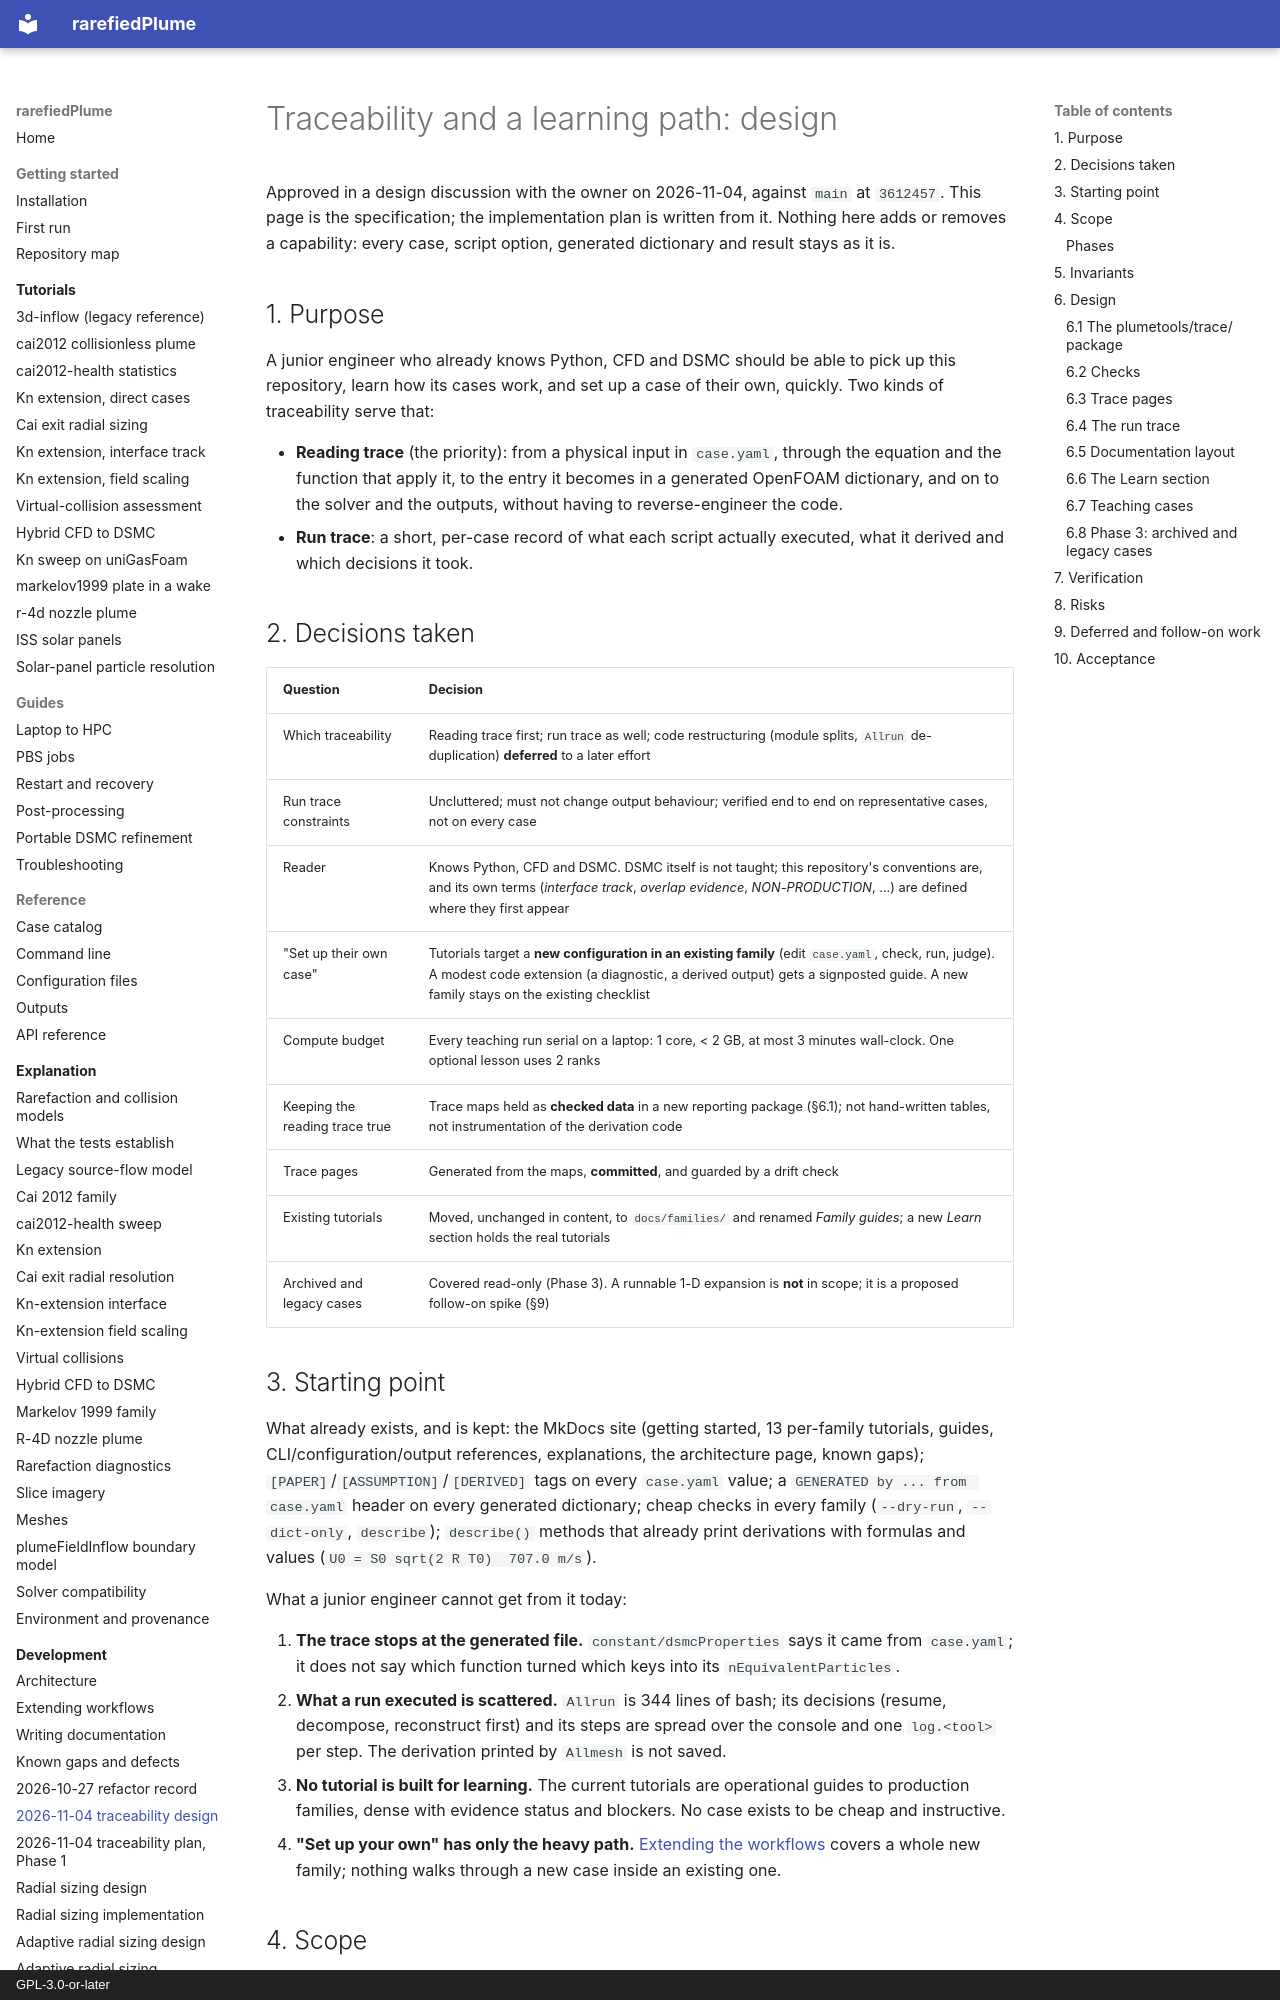

repository: andytorrestb/rarefiedPlume · page: superpowers/specs/2026-11-04-traceability-and-learning-design/index.html · generator: mkdocs · copyright: GPL-3.0-or-later

# Traceability and a learning path: design

Approved in a design discussion with the owner on 2026-11-04, against `main` at
`3612457`. This page is the specification; the implementation plan is written
from it. Nothing here adds or removes a capability: every case, script option,
generated dictionary and result stays as it is.

## 1. Purpose

A junior engineer who already knows Python, CFD and DSMC should be able to pick
up this repository, learn how its cases work, and set up a case of their own,
quickly. Two kinds of traceability serve that:

- **Reading trace** (the priority): from a physical input in `case.yaml`, through
  the equation and the function that apply it, to the entry it becomes in a
  generated OpenFOAM dictionary, and on to the solver and the outputs, without
  having to reverse-engineer the code.
- **Run trace**: a short, per-case record of what each script actually executed,
  what it derived and which decisions it took.

## 2. Decisions taken

| Question | Decision |
|---|---|
| Which traceability | Reading trace first; run trace as well; code restructuring (module splits, `Allrun` de-duplication) **deferred** to a later effort |
| Run trace constraints | Uncluttered; must not change output behaviour; verified end to end on representative cases, not on every case |
| Reader | Knows Python, CFD and DSMC. DSMC itself is not taught; this repository's conventions are, and its own terms (*interface track*, *overlap evidence*, *NON-PRODUCTION*, ...) are defined where they first appear |
| "Set up their own case" | Tutorials target a **new configuration in an existing family** (edit `case.yaml`, check, run, judge). A modest code extension (a diagnostic, a derived output) gets a signposted guide. A new family stays on the existing checklist |
| Compute budget | Every teaching run serial on a laptop: 1 core, < 2 GB, at most 3 minutes wall-clock. One optional lesson uses 2 ranks |
| Keeping the reading trace true | Trace maps held as **checked data** in a new reporting package (§6.1); not hand-written tables, not instrumentation of the derivation code |
| Trace pages | Generated from the maps, **committed**, and guarded by a drift check |
| Existing tutorials | Moved, unchanged in content, to `docs/families/` and renamed *Family guides*; a new *Learn* section holds the real tutorials |
| Archived and legacy cases | Covered read-only (Phase 3). A runnable 1-D expansion is **not** in scope; it is a proposed follow-on spike (§9) |

## 3. Starting point

What already exists, and is kept: the MkDocs site (getting started, 13 per-family
tutorials, guides, CLI/configuration/output references, explanations, the
architecture page, known gaps); `[PAPER]`/`[ASSUMPTION]`/`[DERIVED]` tags on every
`case.yaml` value; a `GENERATED by ... from case.yaml` header on every generated
dictionary; cheap checks in every family (`--dry-run`, `--dict-only`,
`describe`); `describe()` methods that already print derivations with formulas
and values (`U0 = S0 sqrt(2 R T0)  707.0 m/s`).

What a junior engineer cannot get from it today:

1. **The trace stops at the generated file.** `constant/dsmcProperties` says it
   came from `case.yaml`; it does not say which function turned which keys into
   its `nEquivalentParticles`.
2. **What a run executed is scattered.** `Allrun` is 344 lines of bash; its
   decisions (resume, decompose, reconstruct first) and its steps are spread over
   the console and one `log.<tool>` per step. The derivation printed by
   `Allmesh` is not saved.
3. **No tutorial is built for learning.** The current tutorials are operational
   guides to production families, dense with evidence status and blockers. No
   case exists to be cheap and instructive.
4. **"Set up your own" has only the heavy path.** [Extending the
   workflows](../../development/extending-workflows.md) covers a whole new
   family; nothing walks through a new case inside an existing one.
